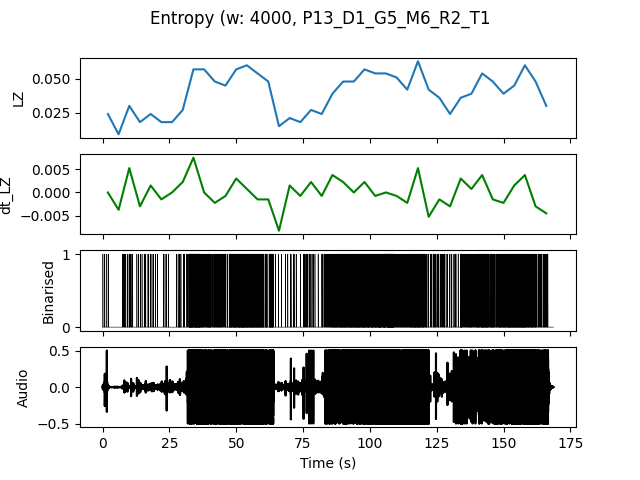

The data file committed next to this chart (first rows):
, t0, LZ, dt_LZ, IOI
0.0, 0.0, 0.02393, 0.0, 1.0
4.0, 4.0, 0.008974, -0.003739, 2.0
8.0, 8.0, 0.02991, 0.005235, 0.5
12.0, 12.0, 0.01795, -0.002991, 0.8
16.0, 16.0, 0.02393, 0.001496, 0.5714
20.0, 20.0, 0.01795, -0.001496, 1.333
24.0, 24.0, 0.01795, 0.0, 1.0
28.0, 28.0, 0.02692, 0.002244, 0.4444
32.0, 32.0, 0.05684, 0.007479, 0.1143
36.0, 36.0, 0.05684, 0.0, 0.1538
40.0, 40.0, 0.04786, -0.002244, 0.2105
44.0, 44.0, 0.04487, -0.0007479, 0.2105
48.0, 48.0, 0.05684, 0.002991, 0.129
52.0, 52.0, 0.05983, 0.0007479, 0.1212
56.0, 56.0, 0.05385, -0.001496, 0.1333
60.0, 60.0, 0.04786, -0.001496, 0.1818
64.0, 64.0, 0.01496, -0.008226, 1.333
68.0, 68.0, 0.02094, 0.001496, 0.6667
72.0, 72.0, 0.01795, -0.0007479, 0.8
76.0, 76.0, 0.02692, 0.002244, 0.5
80.0, 80.0, 0.02393, -0.0007479, 0.5
84.0, 84.0, 0.03889, 0.003739, 0.1818
88.0, 88.0, 0.04786, 0.002244, 0.1538
92.0, 92.0, 0.04786, 0.0, 0.1333
96.0, 96.0, 0.05684, 0.002244, 0.1379
100.0, 100.0, 0.05385, -0.0007479, 0.1212
104.0, 104.0, 0.05385, 0.0, 0.1111
108.0, 108.0, 0.05085, -0.0007479, 0.1481
112.0, 112.0, 0.04188, -0.002244, 0.1905
116.0, 116.0, 0.06282, 0.005235, 0.1379
120.0, 120.0, 0.04188, -0.005235, 0.3077
124.0, 124.0, 0.0359, -0.001496, 0.3077
128.0, 128.0, 0.02393, -0.002991, 0.5
132.0, 132.0, 0.0359, 0.002991, 0.2667
136.0, 136.0, 0.03889, 0.0007479, 0.2353
140.0, 140.0, 0.05385, 0.003739, 0.1333
144.0, 144.0, 0.04786, -0.001496, 0.1905
148.0, 148.0, 0.03889, -0.002244, 0.1538
152.0, 152.0, 0.04487, 0.001496, 0.1333
156.0, 156.0, 0.05983, 0.003739, 0.1379
160.0, 160.0, 0.04786, -0.002991, 0.2105
164.0, 164.0, 0.02991, -0.004487, 0.4
